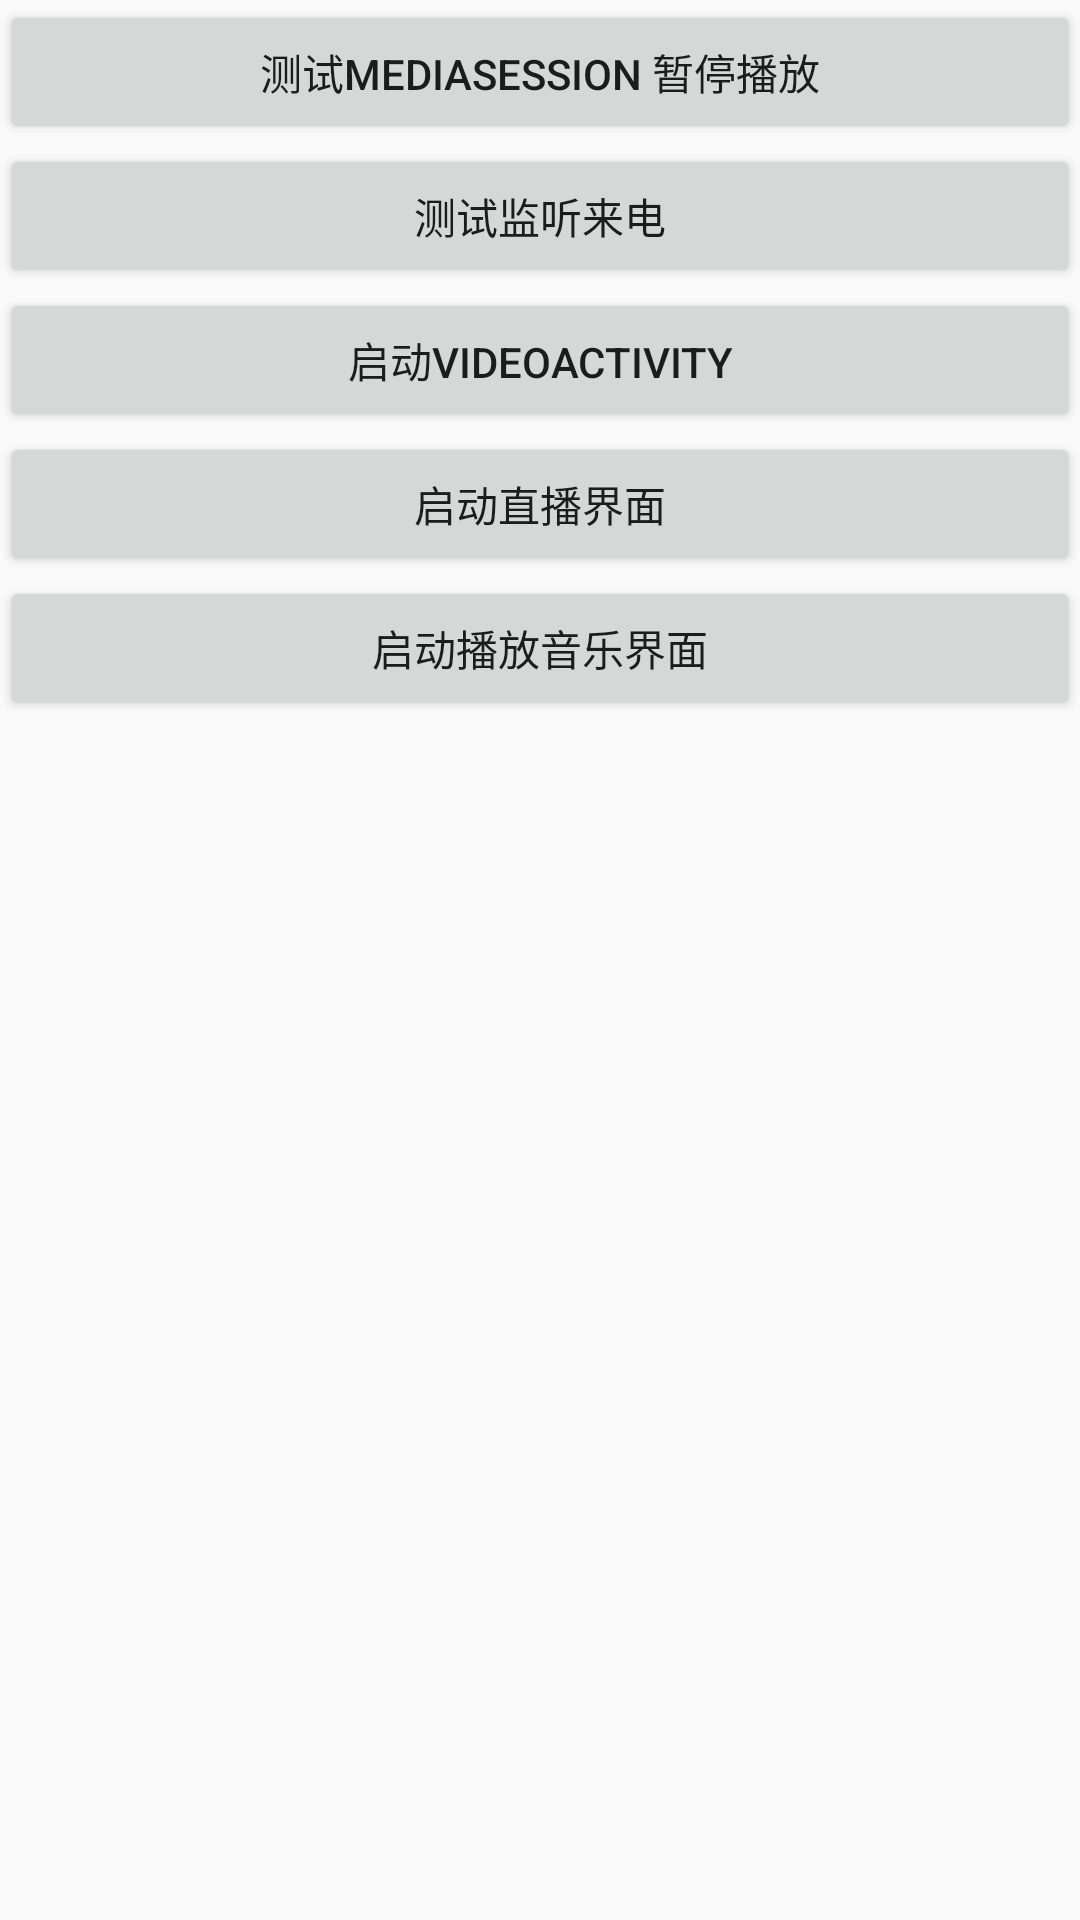

Write the Android layout XML for this screen, with the resource values it uses.
<!-- AndroidManifest.xml: application theme AppTheme -->
<!-- res/layout/activity_main.xml -->
<?xml version="1.0" encoding="utf-8"?>
<LinearLayout xmlns:android="http://schemas.android.com/apk/res/android"
        android:id="@+id/activity_main"
        android:orientation="vertical"
        android:layout_width="match_parent"
        android:layout_height="match_parent">

    <Button
            android:id="@+id/btn_test_media_session"
            android:layout_width="match_parent"
            android:layout_height="wrap_content"
            android:text="测试MediaSession 暂停播放" />

    <Button
            android:id="@+id/btn_test_listen_call"
            android:layout_width="match_parent"
            android:layout_height="wrap_content"
            android:text="测试监听来电" />

    <Button
            android:id="@+id/btn_start_video_activity"
            android:layout_width="match_parent"
            android:layout_height="wrap_content"
            android:text="启动VideoActivity" />

    <Button
            android:id="@+id/btn_start_live_activity"
            android:layout_width="match_parent"
            android:layout_height="wrap_content"
            android:layout_below="@+id/btn_start_video_activity"
            android:text="启动直播界面" />

    <Button
            android:id="@+id/btn_start_music_activity"
            android:layout_width="match_parent"
            android:layout_height="wrap_content"
            android:layout_below="@+id/btn_start_live_activity"
            android:text="启动播放音乐界面" />

</LinearLayout>
<!-- resources referenced by this layout -->
<resources>
  <style name="AppTheme" parent="Theme.AppCompat.Light.NoActionBar">
          
          <item name="colorPrimary">@color/colorPrimary</item>
          <item name="colorPrimaryDark">@color/colorPrimaryDark</item>
          <item name="colorAccent">@color/colorAccent</item>
      </style>
  <!-- not gathered from this repository: default colours our renderer supplied (Android Studio template values) -->
  <color name="colorPrimary">#FF6200EE</color>
  <color name="colorPrimaryDark">#FF3700B3</color>
  <color name="colorAccent">#FF03DAC5</color>
</resources>
